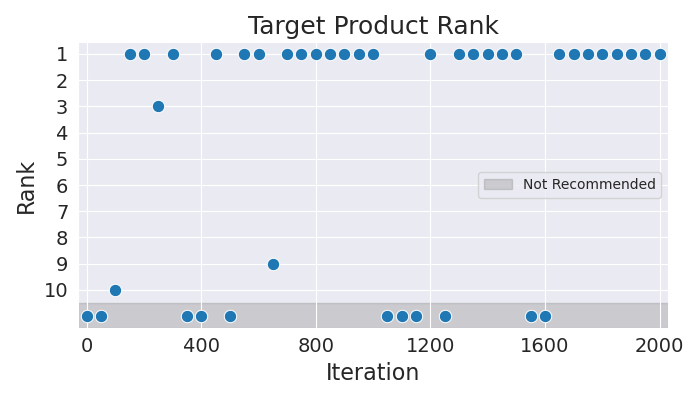

The table this chart was drawn from, first rows:
Iteration, Rank
0, 11
50, 11
100, 10
150, 1
200, 1
250, 3
300, 1
350, 11
400, 11
450, 1
500, 11
550, 1
600, 1
650, 9
700, 1
750, 1
800, 1
850, 1
900, 1
950, 1
1000, 1
1050, 11
1100, 11
1150, 11
1200, 1
1250, 11
1300, 1
1350, 1
1400, 1
1450, 1
1500, 1
1550, 11
1600, 11
1650, 1
1700, 1
1750, 1
1800, 1
1850, 1
1900, 1
1950, 1
2000, 1
